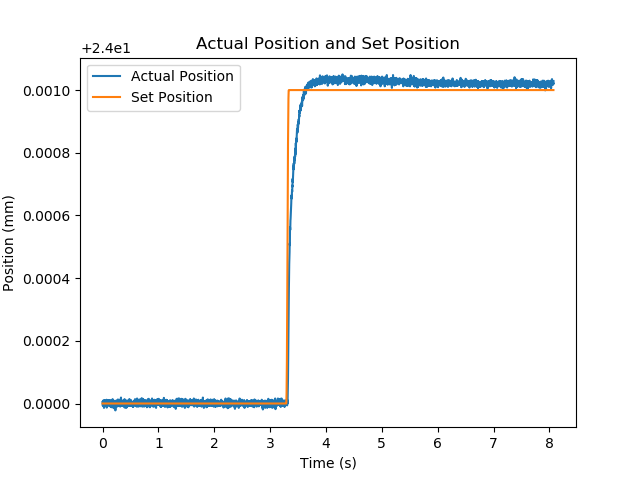

Values plotted in this chart, from the file beside it:
Name, ScopeViewControl, 
File, C:\Users\trendahl\Desktop\TMO_HOMS\data_…, 
Starttime of export, 131981207859780000, Tuesday, March 26, 2019, 17:39:45.978
Endtime of export, 131981207940500000, Tuesday, March 26, 2019, 17:39:54.050
Name, ActPos, Name, SetPos, Name, ActVelo, Name, SetVelo, Name, ActAcc, Name, SetAcc, Name, nAbsGantryErr, Name, HasJob
SymbolComment, , SymbolComment, , SymbolComment, , SymbolComment, , SymbolComment, , SymbolComment, , SymbolComment, , SymbolComment, StateDWord bit 8
Data-Type, REAL64, Data-Type, REAL64, Data-Type, REAL64, Data-Type, REAL64, Data-Type, REAL64, Data-Type, REAL64, Data-Type, UINT64, Data-Type, BIT
SampleTime, 2, SampleTime, 2, SampleTime, 2, SampleTime, 2, SampleTime, 2, SampleTime, 2, SampleTime, 10, SampleTime, 10
VariableSize, 8, VariableSize, 8, VariableSize, 8, VariableSize, 8, VariableSize, 8, VariableSize, 8, VariableSize, 8, VariableSize, 1
SymbolBased, True, SymbolBased, True, SymbolBased, True, SymbolBased, True, SymbolBased, True, SymbolBased, True, SymbolBased, True, SymbolBased, True
IndexGroup, 16641, IndexGroup, 16641, IndexGroup, 16641, IndexGroup, 16641, IndexGroup, 16641, IndexGroup, 16641, IndexGroup, 16448, IndexGroup, 16448
IndexOffset, 65538, IndexOffset, 10, IndexOffset, 65541, IndexOffset, 14, IndexOffset, 65542, IndexOffset, 15, IndexOffset, 516512, IndexOffset, 514517
SymbolName, Axes.Axis 1.ActPos, SymbolName, Axes.Axis 1.SetPos, SymbolName, Axes.Axis 1.ActVelo, SymbolName, Axes.Axis 1.SetVelo, SymbolName, Axes.Axis 1.ActAcc, SymbolName, Axes.Axis 1.SetAcc, SymbolName, MAIN.nAbsGantryErr, SymbolName, MAIN.Axis1.Status.HasJob
NetID, 5.59.121.62.1.1, NetID, 5.59.121.62.1.1, NetID, 5.59.121.62.1.1, NetID, 5.59.121.62.1.1, NetID, 5.59.121.62.1.1, NetID, 5.59.121.62.1.1, NetID, 5.59.121.62.1.1, NetID, 5.59.121.62.1.1
Port, 501, Port, 501, Port, 501, Port, 501, Port, 501, Port, 501, Port, 851, Port, 851
Offset, 0, Offset, 0, Offset, 0, Offset, 0, Offset, 0, Offset, 0, Offset, 0, Offset, 0
ScaleFactor, 1, ScaleFactor, 1, ScaleFactor, 1, ScaleFactor, 1, ScaleFactor, 1, ScaleFactor, 1, ScaleFactor, 1, ScaleFactor, 1
BitMask, 0xffffffffffffffff, BitMask, 0xffffffffffffffff, BitMask, 0xffffffffffffffff, BitMask, 0xffffffffffffffff, BitMask, 0xffffffffffffffff, BitMask, 0xffffffffffffffff, BitMask, 0xffffffffffffffff, BitMask, 0xffffffffffffffff
Unit, (None), Unit, (None), Unit, (None), Unit, (None), Unit, (None), Unit, (None), Unit, (None), Unit, (None)
Unit ScaleFactor, 1, Unit ScaleFactor, 1, Unit ScaleFactor, 1, Unit ScaleFactor, 1, Unit ScaleFactor, 1, Unit ScaleFactor, 1, Unit ScaleFactor, 1, Unit ScaleFactor, 1
Unit Offset, 0, Unit Offset, 0, Unit Offset, 0, Unit Offset, 0, Unit Offset, 0, Unit Offset, 0, Unit Offset, 0, Unit Offset, 0
0, 24, 0, 24, 0, 0.0003969, 0, 0, 0, 0, 0, 0, 0, 56, 0, 0
2, 24, 2, 24, 2, 8.0727968013694323E-05, 2, 0, 2, 0, 2, 0, 10, 48, 10, 0
4, 24, 4, 24, 4, -0.0004327, 4, 0, 4, 0, 4, 0, 20, 34, 20, 0
6, 24, 6, 24, 6, -0.0006939, 6, 0, 6, 0, 6, 0, 30, 46, 30, 0
8, 24, 8, 24, 8, 0.0007551, 8, 0, 8, 0, 8, 0, 40, 41, 40, 0
10, 24, 10, 24, 10, 4.5875756093378354E-05, 10, 0, 10, 0, 10, 0, 50, 43, 50, 0
12, 24, 12, 24, 12, -0.0002951, 12, 0, 12, 0, 12, 0, 60, 47, 60, 0
14, 24, 14, 24, 14, 0.0005041, 14, 0, 14, 0, 14, 0, 70, 48, 70, 0
16, 24, 16, 24, 16, 0.0007534, 16, 0, 16, 0, 16, 0, 80, 56, 80, 0
18, 24, 18, 24, 18, -0.0001222, 18, 0, 18, 0, 18, 0, 90, 38, 90, 0
20, 24, 20, 24, 20, -0.0006851, 20, 0, 20, 0, 20, 0, 100, 50, 100, 0
22, 24, 22, 24, 22, -0.0004876, 22, 0, 22, 0, 22, 0, 110, 39, 110, 0
24, 24, 24, 24, 24, -0.0001563, 24, 0, 24, 0, 24, 0, 120, 53, 120, 0
26, 24, 26, 24, 26, -0.00113, 26, 0, 26, 0, 26, 0, 130, 52, 130, 0
28, 24, 28, 24, 28, -0.0006919, 28, 0, 28, 0, 28, 0, 140, 27, 140, 0
30, 24, 30, 24, 30, 6.74404207462345E-06, 30, 0, 30, 0, 30, 0, 150, 58, 150, 0
32, 24, 32, 24, 32, 0.0005056, 32, 0, 32, 0, 32, 0, 160, 33, 160, 0
34, 24, 34, 24, 34, 0.001171, 34, 0, 34, 0, 34, 0, 170, 28, 170, 0
36, 24, 36, 24, 36, 0.0009761, 36, 0, 36, 0, 36, 0, 180, 52, 180, 0
38, 24, 38, 24, 38, -0.0006866, 38, 0, 38, 0, 38, 0, 190, 63, 190, 0
40, 24, 40, 24, 40, -0.0002388, 40, 0, 40, 0, 40, 0, 200, 29, 200, 0
42, 24, 42, 24, 42, -0.000449, 42, 0, 42, 0, 42, 0, 210, 34, 210, 0
44, 24, 44, 24, 44, 0.0008758, 44, 0, 44, 0, 44, 0, 220, 43, 220, 0
46, 24, 46, 24, 46, 0.0005632, 46, 0, 46, 0, 46, 0, 230, 23, 230, 0
48, 24, 48, 24, 48, -0.0002807, 48, 0, 48, 0, 48, 0, 240, 42, 240, 0
50, 24, 50, 24, 50, -0.0004006, 50, 0, 50, 0, 50, 0, 250, 38, 250, 0
52, 24, 52, 24, 52, -0.0005838, 52, 0, 52, 0, 52, 0, 260, 35, 260, 0
54, 24, 54, 24, 54, 0.0003468, 54, 0, 54, 0, 54, 0, 270, 31, 270, 0
56, 24, 56, 24, 56, -0.0002943, 56, 0, 56, 0, 56, 0, 280, 45, 280, 0
58, 24, 58, 24, 58, 4.7452526517797154E-06, 58, 0, 58, 0, 58, 0, 290, 40, 290, 0
60, 24, 60, 24, 60, 0.0004206, 60, 0, 60, 0, 60, 0, 300, 41, 300, 0
62, 24, 62, 24, 62, 0.0001005, 62, 0, 62, 0, 62, 0, 310, 45, 310, 0
64, 24, 64, 24, 64, -0.0002496, 64, 0, 64, 0, 64, 0, 320, 59, 320, 0
66, 24, 66, 24, 66, -0.000208, 66, 0, 66, 0, 66, 0, 330, 65, 330, 0
68, 24, 68, 24, 68, -0.0002566, 68, 0, 68, 0, 68, 0, 340, 53, 340, 0
70, 24, 70, 24, 70, 0.0004528, 70, 0, 70, 0, 70, 0, 350, 45, 350, 0
72, 24, 72, 24, 72, 0.001044, 72, 0, 72, 0, 72, 0, 360, 50, 360, 0
74, 24, 74, 24, 74, -0.001213, 74, 0, 74, 0, 74, 0, 370, 58, 370, 0
76, 24, 76, 24, 76, -0.001011, 76, 0, 76, 0, 76, 0, 380, 39, 380, 0
78, 24, 78, 24, 78, -9.2594579463398043E-05, 78, 0, 78, 0, 78, 0, 390, 39, 390, 0
... 3,998 more rows
